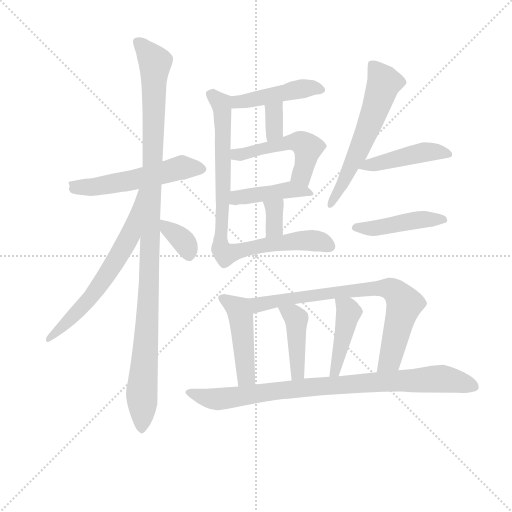
t = 0.00 s
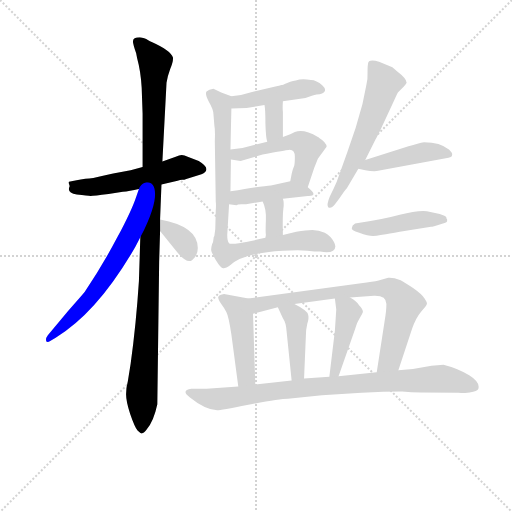
t = 2.53 s
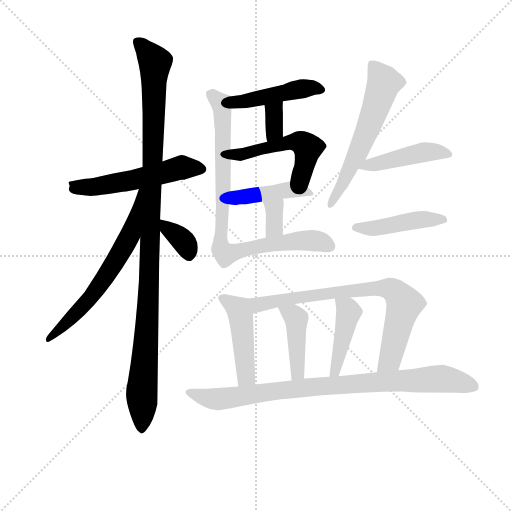
t = 5.06 s
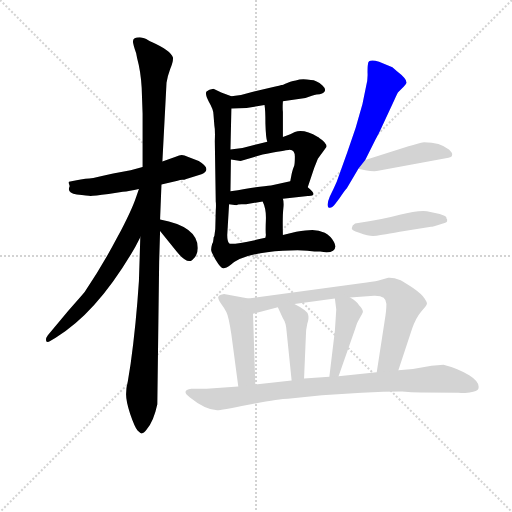
t = 7.59 s
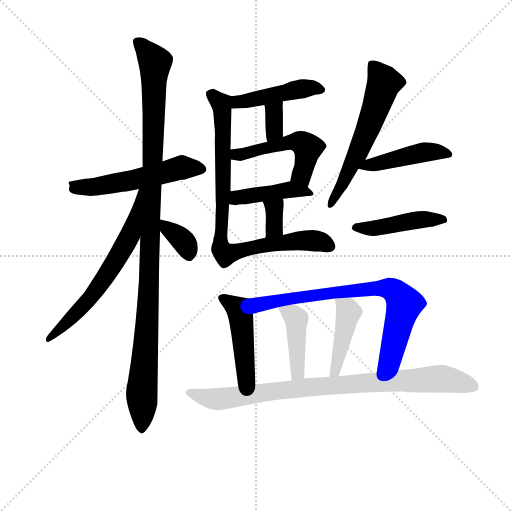
t = 10.12 s
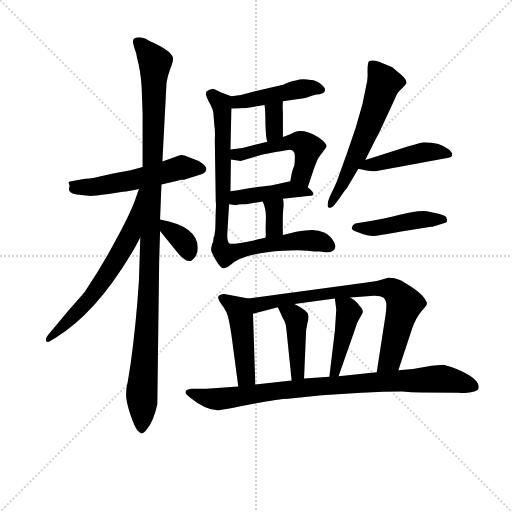
t = 12.65 s

The animated SVG that drew these frames (rendered in a browser with its animation timeline set to each time). Animation: 18 CSS @keyframes rules; one cycle of 12.65 s.

<svg version="1.1" viewBox="0 0 1024 1024" xmlns="http://www.w3.org/2000/svg">
  <g stroke="lightgray" stroke-dasharray="1,1" stroke-width="1" transform="scale(4, 4)">
    <line x1="0" y1="0" x2="256" y2="256"></line>
    <line x1="256" y1="0" x2="0" y2="256"></line>
    <line x1="128" y1="0" x2="128" y2="256"></line>
    <line x1="0" y1="128" x2="256" y2="128"></line>
  </g>
<g transform="scale(0.92, -0.92) translate(60, -900)">
   <style type="text/css">
    @keyframes keyframes0 {
      from {
       stroke: blue;
       stroke-dashoffset: 540;
       stroke-width: 128;
       }
       64% {
       animation-timing-function: step-end;
       stroke: blue;
       stroke-dashoffset: 0;
       stroke-width: 128;
       }
       to {
       stroke: black;
       stroke-width: 1024;
       }
       }
       #make-me-a-hanzi-animation-0 {
         animation: keyframes0 0.689453s both;
         animation-delay: 0.000000s;
         animation-timing-function: linear;
       }
    @keyframes keyframes1 {
      from {
       stroke: blue;
       stroke-dashoffset: 1110;
       stroke-width: 128;
       }
       78% {
       animation-timing-function: step-end;
       stroke: blue;
       stroke-dashoffset: 0;
       stroke-width: 128;
       }
       to {
       stroke: black;
       stroke-width: 1024;
       }
       }
       #make-me-a-hanzi-animation-1 {
         animation: keyframes1 1.153320s both;
         animation-delay: 0.689453s;
         animation-timing-function: linear;
       }
    @keyframes keyframes2 {
      from {
       stroke: blue;
       stroke-dashoffset: 642;
       stroke-width: 128;
       }
       68% {
       animation-timing-function: step-end;
       stroke: blue;
       stroke-dashoffset: 0;
       stroke-width: 128;
       }
       to {
       stroke: black;
       stroke-width: 1024;
       }
       }
       #make-me-a-hanzi-animation-2 {
         animation: keyframes2 0.772461s both;
         animation-delay: 1.842773s;
         animation-timing-function: linear;
       }
    @keyframes keyframes3 {
      from {
       stroke: blue;
       stroke-dashoffset: 347;
       stroke-width: 128;
       }
       53% {
       animation-timing-function: step-end;
       stroke: blue;
       stroke-dashoffset: 0;
       stroke-width: 128;
       }
       to {
       stroke: black;
       stroke-width: 1024;
       }
       }
       #make-me-a-hanzi-animation-3 {
         animation: keyframes3 0.532389s both;
         animation-delay: 2.615234s;
         animation-timing-function: linear;
       }
    @keyframes keyframes4 {
      from {
       stroke: blue;
       stroke-dashoffset: 451;
       stroke-width: 128;
       }
       59% {
       animation-timing-function: step-end;
       stroke: blue;
       stroke-dashoffset: 0;
       stroke-width: 128;
       }
       to {
       stroke: black;
       stroke-width: 1024;
       }
       }
       #make-me-a-hanzi-animation-4 {
         animation: keyframes4 0.617025s both;
         animation-delay: 3.147624s;
         animation-timing-function: linear;
       }
    @keyframes keyframes5 {
      from {
       stroke: blue;
       stroke-dashoffset: 340;
       stroke-width: 128;
       }
       53% {
       animation-timing-function: step-end;
       stroke: blue;
       stroke-dashoffset: 0;
       stroke-width: 128;
       }
       to {
       stroke: black;
       stroke-width: 1024;
       }
       }
       #make-me-a-hanzi-animation-5 {
         animation: keyframes5 0.526693s both;
         animation-delay: 3.764648s;
         animation-timing-function: linear;
       }
    @keyframes keyframes6 {
      from {
       stroke: blue;
       stroke-dashoffset: 506;
       stroke-width: 128;
       }
       62% {
       animation-timing-function: step-end;
       stroke: blue;
       stroke-dashoffset: 0;
       stroke-width: 128;
       }
       to {
       stroke: black;
       stroke-width: 1024;
       }
       }
       #make-me-a-hanzi-animation-6 {
         animation: keyframes6 0.661784s both;
         animation-delay: 4.291341s;
         animation-timing-function: linear;
       }
    @keyframes keyframes7 {
      from {
       stroke: blue;
       stroke-dashoffset: 430;
       stroke-width: 128;
       }
       58% {
       animation-timing-function: step-end;
       stroke: blue;
       stroke-dashoffset: 0;
       stroke-width: 128;
       }
       to {
       stroke: black;
       stroke-width: 1024;
       }
       }
       #make-me-a-hanzi-animation-7 {
         animation: keyframes7 0.599935s both;
         animation-delay: 4.953125s;
         animation-timing-function: linear;
       }
    @keyframes keyframes8 {
      from {
       stroke: blue;
       stroke-dashoffset: 341;
       stroke-width: 128;
       }
       53% {
       animation-timing-function: step-end;
       stroke: blue;
       stroke-dashoffset: 0;
       stroke-width: 128;
       }
       to {
       stroke: black;
       stroke-width: 1024;
       }
       }
       #make-me-a-hanzi-animation-8 {
         animation: keyframes8 0.527507s both;
         animation-delay: 5.553060s;
         animation-timing-function: linear;
       }
    @keyframes keyframes9 {
      from {
       stroke: blue;
       stroke-dashoffset: 853;
       stroke-width: 128;
       }
       74% {
       animation-timing-function: step-end;
       stroke: blue;
       stroke-dashoffset: 0;
       stroke-width: 128;
       }
       to {
       stroke: black;
       stroke-width: 1024;
       }
       }
       #make-me-a-hanzi-animation-9 {
         animation: keyframes9 0.944173s both;
         animation-delay: 6.080566s;
         animation-timing-function: linear;
       }
    @keyframes keyframes10 {
      from {
       stroke: blue;
       stroke-dashoffset: 590;
       stroke-width: 128;
       }
       66% {
       animation-timing-function: step-end;
       stroke: blue;
       stroke-dashoffset: 0;
       stroke-width: 128;
       }
       to {
       stroke: black;
       stroke-width: 1024;
       }
       }
       #make-me-a-hanzi-animation-10 {
         animation: keyframes10 0.730143s both;
         animation-delay: 7.024740s;
         animation-timing-function: linear;
       }
    @keyframes keyframes11 {
      from {
       stroke: blue;
       stroke-dashoffset: 448;
       stroke-width: 128;
       }
       59% {
       animation-timing-function: step-end;
       stroke: blue;
       stroke-dashoffset: 0;
       stroke-width: 128;
       }
       to {
       stroke: black;
       stroke-width: 1024;
       }
       }
       #make-me-a-hanzi-animation-11 {
         animation: keyframes11 0.614583s both;
         animation-delay: 7.754883s;
         animation-timing-function: linear;
       }
    @keyframes keyframes12 {
      from {
       stroke: blue;
       stroke-dashoffset: 452;
       stroke-width: 128;
       }
       60% {
       animation-timing-function: step-end;
       stroke: blue;
       stroke-dashoffset: 0;
       stroke-width: 128;
       }
       to {
       stroke: black;
       stroke-width: 1024;
       }
       }
       #make-me-a-hanzi-animation-12 {
         animation: keyframes12 0.617839s both;
         animation-delay: 8.369466s;
         animation-timing-function: linear;
       }
    @keyframes keyframes13 {
      from {
       stroke: blue;
       stroke-dashoffset: 464;
       stroke-width: 128;
       }
       60% {
       animation-timing-function: step-end;
       stroke: blue;
       stroke-dashoffset: 0;
       stroke-width: 128;
       }
       to {
       stroke: black;
       stroke-width: 1024;
       }
       }
       #make-me-a-hanzi-animation-13 {
         animation: keyframes13 0.627604s both;
         animation-delay: 8.987305s;
         animation-timing-function: linear;
       }
    @keyframes keyframes14 {
      from {
       stroke: blue;
       stroke-dashoffset: 761;
       stroke-width: 128;
       }
       71% {
       animation-timing-function: step-end;
       stroke: blue;
       stroke-dashoffset: 0;
       stroke-width: 128;
       }
       to {
       stroke: black;
       stroke-width: 1024;
       }
       }
       #make-me-a-hanzi-animation-14 {
         animation: keyframes14 0.869303s both;
         animation-delay: 9.614909s;
         animation-timing-function: linear;
       }
    @keyframes keyframes15 {
      from {
       stroke: blue;
       stroke-dashoffset: 424;
       stroke-width: 128;
       }
       58% {
       animation-timing-function: step-end;
       stroke: blue;
       stroke-dashoffset: 0;
       stroke-width: 128;
       }
       to {
       stroke: black;
       stroke-width: 1024;
       }
       }
       #make-me-a-hanzi-animation-15 {
         animation: keyframes15 0.595052s both;
         animation-delay: 10.484212s;
         animation-timing-function: linear;
       }
    @keyframes keyframes16 {
      from {
       stroke: blue;
       stroke-dashoffset: 433;
       stroke-width: 128;
       }
       58% {
       animation-timing-function: step-end;
       stroke: blue;
       stroke-dashoffset: 0;
       stroke-width: 128;
       }
       to {
       stroke: black;
       stroke-width: 1024;
       }
       }
       #make-me-a-hanzi-animation-16 {
         animation: keyframes16 0.602376s both;
         animation-delay: 11.079264s;
         animation-timing-function: linear;
       }
    @keyframes keyframes17 {
      from {
       stroke: blue;
       stroke-dashoffset: 880;
       stroke-width: 128;
       }
       74% {
       animation-timing-function: step-end;
       stroke: blue;
       stroke-dashoffset: 0;
       stroke-width: 128;
       }
       to {
       stroke: black;
       stroke-width: 1024;
       }
       }
       #make-me-a-hanzi-animation-17 {
         animation: keyframes17 0.966146s both;
         animation-delay: 11.681641s;
         animation-timing-function: linear;
       }
</style>
<path d="M 250.0 537.0 L 224.0 530.0 L 186.0 523.0 Q 149.0 514.0 134.0 512.0 Q 119.0 511.0 90.0 505.0 Q 88.0 504.0 90.0 500.0 Q 92.0 495.0 91.0 494.0 Q 85.0 481.0 107.0 477.0 Q 131.0 474.0 137.0 474.0 Q 144.0 474.0 176.0 478.0 L 207.0 483.0 Q 221.0 484.0 242.0 489.0 L 291.0 499.0 L 326.0 507.0 Q 332.0 509.0 336.0 509.0 Q 341.0 509.0 345.0 511.0 L 378.0 521.0 Q 402.0 532.0 372.0 550.0 L 348.0 559.0 Q 341.0 563.0 335.0 563.0 Q 330.0 563.0 322.0 559.0 L 293.0 549.0 L 250.0 537.0 Z" fill="lightgray"></path> 
<path d="M 248.0 709.0 L 250.0 653.0 L 250.0 537.0 L 245.0 384.0 L 242.0 289.0 Q 236.0 196.0 224.0 109.0 L 218.0 72.0 Q 214.0 57.0 214.0 43.0 Q 214.0 28.0 223.0 0.0 Q 233.0 -29.0 239.0 -36.0 Q 246.0 -43.0 249.0 -42.0 Q 252.0 -42.0 258.0 -35.0 Q 274.0 -17.0 282.0 21.0 L 286.0 331.0 L 288.0 398.0 L 288.0 423.0 L 291.0 499.0 L 293.0 549.0 L 302.0 720.0 Q 304.0 734.0 310.0 750.0 Q 317.0 766.0 316.0 775.0 Q 311.0 790.0 271.0 808.0 Q 260.0 813.0 258.0 815.0 Q 256.0 817.0 244.0 819.0 Q 229.0 819.0 229.0 810.0 Q 229.0 805.0 236.0 784.0 L 238.0 774.0 Q 246.0 745.0 248.0 709.0 Z" fill="lightgray"></path> 
<path d="M 242.0 489.0 L 236.0 472.0 Q 226.0 442.0 195.0 384.0 Q 164.0 325.0 124.0 265.0 Q 115.0 254.0 88.0 224.0 L 44.0 171.0 Q 40.0 166.0 40.0 161.0 Q 40.0 153.0 50.0 159.0 L 61.0 166.0 Q 152.0 221.0 234.0 363.0 L 245.0 384.0 C 314.0 516.0 252.0 517.0 242.0 489.0 Z" fill="lightgray"></path> 
<path d="M 288.0 398.0 L 324.0 353.0 Q 347.0 325.0 358.0 335.0 Q 370.0 344.0 370.0 361.0 Q 370.0 408.0 288.0 423.0 C 264.0 427.0 269.0 421.0 288.0 398.0 Z" fill="lightgray"></path> 
<path d="M 443.0 664.0 L 476.0 665.0 L 515.0 672.0 L 555.0 680.0 L 604.0 687.0 L 618.0 692.0 Q 630.0 695.0 635.0 695.0 Q 655.0 701.0 641.0 714.0 Q 628.0 726.0 616.0 726.0 Q 600.0 729.0 591.0 727.0 Q 582.0 724.0 577.0 724.0 Q 572.0 723.0 563.0 719.0 Q 554.0 715.0 552.0 715.0 Q 550.0 714.0 534.0 711.0 L 488.0 700.0 Q 468.0 693.0 443.0 691.0 C 413.0 688.0 413.0 663.0 443.0 664.0 Z" fill="lightgray"></path> 
<path d="M 515.0 672.0 Q 517.0 662.0 517.0 631.0 Q 518.0 599.0 521.0 592.0 C 530.0 563.0 555.0 572.0 555.0 602.0 L 555.0 657.0 Q 554.0 664.0 555.0 680.0 C 557.0 710.0 510.0 702.0 515.0 672.0 Z" fill="lightgray"></path> 
<path d="M 442.0 553.0 L 463.0 550.0 L 511.0 564.0 Q 562.0 574.0 567.0 574.0 Q 581.0 576.0 581.0 559.0 Q 581.0 541.0 579.0 538.0 Q 577.0 534.0 574.0 522.0 L 571.0 506.0 C 565.0 477.0 600.0 465.0 609.0 493.0 L 623.0 535.0 L 631.0 555.0 L 650.0 581.0 Q 650.0 590.0 634.0 600.0 Q 634.0 601.0 631.0 602.0 Q 601.0 620.0 581.0 613.0 L 571.0 608.0 L 555.0 602.0 L 521.0 592.0 L 467.0 578.0 L 441.0 575.0 C 411.0 572.0 412.0 557.0 442.0 553.0 Z" fill="lightgray"></path> 
<path d="M 438.0 456.0 L 454.0 454.0 Q 456.0 456.0 465.0 456.0 L 475.0 456.0 L 511.0 462.0 L 555.0 468.0 L 609.0 474.0 Q 634.0 473.0 609.0 493.0 C 589.0 510.0 589.0 510.0 571.0 506.0 L 529.0 497.0 Q 511.0 496.0 441.0 484.0 C 411.0 479.0 408.0 460.0 438.0 456.0 Z" fill="lightgray"></path> 
<path d="M 518.0 389.0 L 517.0 383.0 C 512.0 353.0 556.0 359.0 555.0 389.0 Q 554.0 432.0 556.0 446.0 Q 558.0 460.0 555.0 468.0 C 547.0 497.0 498.0 489.0 511.0 462.0 Q 519.0 446.0 518.0 422.0 Q 517.0 397.0 518.0 389.0 Z" fill="lightgray"></path> 
<path d="M 517.0 383.0 Q 442.0 366.0 438.0 371.0 Q 434.0 375.0 434.0 389.0 L 438.0 456.0 L 441.0 484.0 L 442.0 553.0 L 441.0 575.0 L 443.0 664.0 C 444.0 691.0 444.0 691.0 443.0 691.0 L 421.0 699.0 L 404.0 707.0 Q 394.0 706.0 389.0 701.0 Q 385.0 696.0 394.0 679.0 Q 404.0 662.0 404.0 652.0 L 406.0 627.0 Q 408.0 618.0 407.0 593.0 L 409.0 462.0 Q 410.0 455.0 409.0 442.0 L 408.0 402.0 L 406.0 387.0 Q 404.0 385.0 404.0 380.0 Q 404.0 375.0 401.0 369.0 Q 399.0 362.0 399.0 357.0 Q 399.0 352.0 409.0 335.0 Q 420.0 317.0 425.0 317.0 Q 430.0 316.0 441.0 324.0 Q 469.0 350.0 555.0 355.0 Q 592.0 357.0 608.0 355.0 Q 625.0 353.0 636.0 353.0 Q 656.0 349.0 664.0 355.0 Q 673.0 361.0 666.0 374.0 Q 659.0 387.0 646.0 394.0 Q 633.0 400.0 619.0 400.0 Q 606.0 400.0 584.0 396.0 L 555.0 389.0 L 517.0 383.0 Z" fill="lightgray"></path> 
<path d="M 734.0 552.0 L 756.0 596.0 Q 765.0 612.0 771.0 626.0 L 797.0 682.0 Q 804.0 698.0 806.0 700.0 L 818.0 712.0 Q 823.0 717.0 824.0 720.0 Q 824.0 729.0 803.0 745.0 L 793.0 754.0 L 764.0 766.0 Q 740.0 773.0 740.0 761.0 Q 739.0 757.0 739.0 743.0 Q 740.0 728.0 736.0 713.0 L 728.0 674.0 Q 714.0 620.0 695.0 569.0 L 672.0 505.0 Q 666.0 491.0 657.0 473.0 Q 649.0 454.0 654.0 449.0 Q 661.0 446.0 669.0 457.0 L 678.0 469.0 Q 689.0 486.0 694.0 491.0 L 719.0 533.0 L 734.0 552.0 Z" fill="lightgray"></path> 
<path d="M 759.0 528.0 L 915.0 557.0 Q 923.0 558.0 923.0 564.0 Q 924.0 567.0 916.0 575.0 Q 897.0 591.0 862.0 591.0 Q 850.0 589.0 828.0 582.0 L 734.0 552.0 C 705.0 543.0 692.0 538.0 719.0 533.0 L 734.0 530.0 Q 749.0 527.0 759.0 528.0 Z" fill="lightgray"></path> 
<path d="M 910.0 428.0 Q 909.0 431.0 896.0 435.0 L 868.0 441.0 Q 846.0 443.0 809.0 433.0 Q 773.0 423.0 712.0 414.0 Q 705.0 410.0 705.0 405.0 Q 702.0 400.0 721.0 394.0 Q 740.0 387.0 751.0 387.0 Q 762.0 387.0 809.0 396.0 L 877.0 407.0 Q 881.0 407.0 896.0 412.0 Q 912.0 416.0 912.0 419.0 L 912.0 423.0 Q 910.0 425.0 910.0 428.0 Z" fill="lightgray"></path> 
<path d="M 495.0 64.0 L 490.0 218.0 C 489.0 248.0 489.0 249.0 480.0 251.0 L 427.0 261.0 Q 411.0 259.0 415.0 250.0 Q 416.0 246.0 421.0 239.0 Q 427.0 231.0 432.0 222.0 Q 437.0 213.0 443.0 173.0 L 458.0 60.0 C 462.0 30.0 496.0 34.0 495.0 64.0 Z" fill="lightgray"></path> 
<path d="M 780.0 239.0 Q 780.0 224.0 776.0 201.0 L 759.0 91.0 C 754.0 61.0 797.0 67.0 806.0 95.0 L 836.0 186.0 Q 844.0 209.0 855.0 222.0 Q 867.0 235.0 868.0 239.0 Q 869.0 242.0 863.0 251.0 Q 858.0 260.0 838.0 274.0 Q 819.0 287.0 811.0 291.0 Q 794.0 297.0 784.0 296.0 L 763.0 290.0 Q 762.0 289.0 737.0 286.0 L 480.0 251.0 C 450.0 247.0 461.0 210.0 490.0 218.0 L 544.0 232.0 L 580.0 239.0 L 668.0 251.0 L 701.0 253.0 L 753.0 257.0 Q 780.0 258.0 780.0 239.0 Z" fill="lightgray"></path> 
<path d="M 601.0 77.0 L 605.0 171.0 Q 605.0 183.0 608.0 196.0 Q 612.0 208.0 610.0 215.0 Q 610.0 224.0 580.0 239.0 C 553.0 253.0 532.0 259.0 544.0 232.0 L 555.0 208.0 Q 562.0 198.0 563.0 180.0 L 574.0 73.0 C 577.0 43.0 600.0 47.0 601.0 77.0 Z" fill="lightgray"></path> 
<path d="M 676.0 82.0 L 712.0 185.0 Q 717.0 200.0 718.0 201.0 L 724.0 212.0 Q 727.0 217.0 729.0 222.0 Q 729.0 228.0 721.0 236.0 Q 715.0 245.0 701.0 253.0 C 675.0 269.0 665.0 275.0 668.0 251.0 L 671.0 227.0 L 668.0 181.0 L 656.0 81.0 C 652.0 51.0 666.0 54.0 676.0 82.0 Z" fill="lightgray"></path> 
<path d="M 759.0 91.0 L 676.0 82.0 L 656.0 81.0 L 601.0 77.0 L 574.0 73.0 L 495.0 64.0 L 458.0 60.0 L 389.0 55.0 L 356.0 55.0 Q 332.0 51.0 353.0 36.0 Q 385.0 10.0 412.0 8.0 Q 414.0 7.0 480.0 20.0 Q 547.0 33.0 566.0 33.0 L 640.0 41.0 L 726.0 46.0 Q 776.0 49.0 814.0 49.0 Q 834.0 47.0 855.0 47.0 L 936.0 46.0 Q 945.0 45.0 961.0 47.0 Q 978.0 49.0 980.0 55.0 Q 984.0 69.0 960.0 84.0 Q 936.0 99.0 904.0 107.0 L 878.0 105.0 Q 840.0 97.0 806.0 95.0 L 759.0 91.0 Z" fill="lightgray"></path> 
      <clipPath id="make-me-a-hanzi-clip-0">
      <path d="M 250.0 537.0 L 224.0 530.0 L 186.0 523.0 Q 149.0 514.0 134.0 512.0 Q 119.0 511.0 90.0 505.0 Q 88.0 504.0 90.0 500.0 Q 92.0 495.0 91.0 494.0 Q 85.0 481.0 107.0 477.0 Q 131.0 474.0 137.0 474.0 Q 144.0 474.0 176.0 478.0 L 207.0 483.0 Q 221.0 484.0 242.0 489.0 L 291.0 499.0 L 326.0 507.0 Q 332.0 509.0 336.0 509.0 Q 341.0 509.0 345.0 511.0 L 378.0 521.0 Q 402.0 532.0 372.0 550.0 L 348.0 559.0 Q 341.0 563.0 335.0 563.0 Q 330.0 563.0 322.0 559.0 L 293.0 549.0 L 250.0 537.0 Z" fill="lightgray"></path>
      </clipPath>
      <path clip-path="url(#make-me-a-hanzi-clip-0)" d="M 100.0 503.0 L 107.0 493.0 L 149.0 494.0 L 335.0 536.0 L 374.0 535.0 " fill="none" id="make-me-a-hanzi-animation-0" stroke-dasharray="412 824" stroke-linecap="round"></path>

      <clipPath id="make-me-a-hanzi-clip-1">
      <path d="M 248.0 709.0 L 250.0 653.0 L 250.0 537.0 L 245.0 384.0 L 242.0 289.0 Q 236.0 196.0 224.0 109.0 L 218.0 72.0 Q 214.0 57.0 214.0 43.0 Q 214.0 28.0 223.0 0.0 Q 233.0 -29.0 239.0 -36.0 Q 246.0 -43.0 249.0 -42.0 Q 252.0 -42.0 258.0 -35.0 Q 274.0 -17.0 282.0 21.0 L 286.0 331.0 L 288.0 398.0 L 288.0 423.0 L 291.0 499.0 L 293.0 549.0 L 302.0 720.0 Q 304.0 734.0 310.0 750.0 Q 317.0 766.0 316.0 775.0 Q 311.0 790.0 271.0 808.0 Q 260.0 813.0 258.0 815.0 Q 256.0 817.0 244.0 819.0 Q 229.0 819.0 229.0 810.0 Q 229.0 805.0 236.0 784.0 L 238.0 774.0 Q 246.0 745.0 248.0 709.0 Z" fill="lightgray"></path>
      </clipPath>
      <path clip-path="url(#make-me-a-hanzi-clip-1)" d="M 240.0 808.0 L 277.0 763.0 L 264.0 277.0 L 248.0 -32.0 " fill="none" id="make-me-a-hanzi-animation-1" stroke-dasharray="982 1964" stroke-linecap="round"></path>

      <clipPath id="make-me-a-hanzi-clip-2">
      <path d="M 242.0 489.0 L 236.0 472.0 Q 226.0 442.0 195.0 384.0 Q 164.0 325.0 124.0 265.0 Q 115.0 254.0 88.0 224.0 L 44.0 171.0 Q 40.0 166.0 40.0 161.0 Q 40.0 153.0 50.0 159.0 L 61.0 166.0 Q 152.0 221.0 234.0 363.0 L 245.0 384.0 C 314.0 516.0 252.0 517.0 242.0 489.0 Z" fill="lightgray"></path>
      </clipPath>
      <path clip-path="url(#make-me-a-hanzi-clip-2)" d="M 247.0 483.0 L 223.0 389.0 L 184.0 319.0 L 138.0 253.0 L 46.0 164.0 " fill="none" id="make-me-a-hanzi-animation-2" stroke-dasharray="514 1028" stroke-linecap="round"></path>

      <clipPath id="make-me-a-hanzi-clip-3">
      <path d="M 288.0 398.0 L 324.0 353.0 Q 347.0 325.0 358.0 335.0 Q 370.0 344.0 370.0 361.0 Q 370.0 408.0 288.0 423.0 C 264.0 427.0 269.0 421.0 288.0 398.0 Z" fill="lightgray"></path>
      </clipPath>
      <path clip-path="url(#make-me-a-hanzi-clip-3)" d="M 298.0 417.0 L 304.0 402.0 L 343.0 370.0 L 350.0 347.0 " fill="none" id="make-me-a-hanzi-animation-3" stroke-dasharray="219 438" stroke-linecap="round"></path>

      <clipPath id="make-me-a-hanzi-clip-4">
      <path d="M 443.0 664.0 L 476.0 665.0 L 515.0 672.0 L 555.0 680.0 L 604.0 687.0 L 618.0 692.0 Q 630.0 695.0 635.0 695.0 Q 655.0 701.0 641.0 714.0 Q 628.0 726.0 616.0 726.0 Q 600.0 729.0 591.0 727.0 Q 582.0 724.0 577.0 724.0 Q 572.0 723.0 563.0 719.0 Q 554.0 715.0 552.0 715.0 Q 550.0 714.0 534.0 711.0 L 488.0 700.0 Q 468.0 693.0 443.0 691.0 C 413.0 688.0 413.0 663.0 443.0 664.0 Z" fill="lightgray"></path>
      </clipPath>
      <path clip-path="url(#make-me-a-hanzi-clip-4)" d="M 448.0 671.0 L 458.0 678.0 L 576.0 704.0 L 618.0 709.0 L 637.0 705.0 " fill="none" id="make-me-a-hanzi-animation-4" stroke-dasharray="323 646" stroke-linecap="round"></path>

      <clipPath id="make-me-a-hanzi-clip-5">
      <path d="M 515.0 672.0 Q 517.0 662.0 517.0 631.0 Q 518.0 599.0 521.0 592.0 C 530.0 563.0 555.0 572.0 555.0 602.0 L 555.0 657.0 Q 554.0 664.0 555.0 680.0 C 557.0 710.0 510.0 702.0 515.0 672.0 Z" fill="lightgray"></path>
      </clipPath>
      <path clip-path="url(#make-me-a-hanzi-clip-5)" d="M 549.0 673.0 L 535.0 656.0 L 536.0 616.0 L 526.0 597.0 " fill="none" id="make-me-a-hanzi-animation-5" stroke-dasharray="212 424" stroke-linecap="round"></path>

      <clipPath id="make-me-a-hanzi-clip-6">
      <path d="M 442.0 553.0 L 463.0 550.0 L 511.0 564.0 Q 562.0 574.0 567.0 574.0 Q 581.0 576.0 581.0 559.0 Q 581.0 541.0 579.0 538.0 Q 577.0 534.0 574.0 522.0 L 571.0 506.0 C 565.0 477.0 600.0 465.0 609.0 493.0 L 623.0 535.0 L 631.0 555.0 L 650.0 581.0 Q 650.0 590.0 634.0 600.0 Q 634.0 601.0 631.0 602.0 Q 601.0 620.0 581.0 613.0 L 571.0 608.0 L 555.0 602.0 L 521.0 592.0 L 467.0 578.0 L 441.0 575.0 C 411.0 572.0 412.0 557.0 442.0 553.0 Z" fill="lightgray"></path>
      </clipPath>
      <path clip-path="url(#make-me-a-hanzi-clip-6)" d="M 448.0 570.0 L 465.0 564.0 L 573.0 591.0 L 595.0 590.0 L 609.0 578.0 L 606.0 559.0 L 596.0 520.0 L 579.0 509.0 " fill="none" id="make-me-a-hanzi-animation-6" stroke-dasharray="378 756" stroke-linecap="round"></path>

      <clipPath id="make-me-a-hanzi-clip-7">
      <path d="M 438.0 456.0 L 454.0 454.0 Q 456.0 456.0 465.0 456.0 L 475.0 456.0 L 511.0 462.0 L 555.0 468.0 L 609.0 474.0 Q 634.0 473.0 609.0 493.0 C 589.0 510.0 589.0 510.0 571.0 506.0 L 529.0 497.0 Q 511.0 496.0 441.0 484.0 C 411.0 479.0 408.0 460.0 438.0 456.0 Z" fill="lightgray"></path>
      </clipPath>
      <path clip-path="url(#make-me-a-hanzi-clip-7)" d="M 443.0 463.0 L 457.0 471.0 L 568.0 488.0 L 613.0 484.0 " fill="none" id="make-me-a-hanzi-animation-7" stroke-dasharray="302 604" stroke-linecap="round"></path>

      <clipPath id="make-me-a-hanzi-clip-8">
      <path d="M 518.0 389.0 L 517.0 383.0 C 512.0 353.0 556.0 359.0 555.0 389.0 Q 554.0 432.0 556.0 446.0 Q 558.0 460.0 555.0 468.0 C 547.0 497.0 498.0 489.0 511.0 462.0 Q 519.0 446.0 518.0 422.0 Q 517.0 397.0 518.0 389.0 Z" fill="lightgray"></path>
      </clipPath>
      <path clip-path="url(#make-me-a-hanzi-clip-8)" d="M 519.0 458.0 L 536.0 443.0 L 536.0 405.0 L 523.0 385.0 " fill="none" id="make-me-a-hanzi-animation-8" stroke-dasharray="213 426" stroke-linecap="round"></path>

      <clipPath id="make-me-a-hanzi-clip-9">
      <path d="M 517.0 383.0 Q 442.0 366.0 438.0 371.0 Q 434.0 375.0 434.0 389.0 L 438.0 456.0 L 441.0 484.0 L 442.0 553.0 L 441.0 575.0 L 443.0 664.0 C 444.0 691.0 444.0 691.0 443.0 691.0 L 421.0 699.0 L 404.0 707.0 Q 394.0 706.0 389.0 701.0 Q 385.0 696.0 394.0 679.0 Q 404.0 662.0 404.0 652.0 L 406.0 627.0 Q 408.0 618.0 407.0 593.0 L 409.0 462.0 Q 410.0 455.0 409.0 442.0 L 408.0 402.0 L 406.0 387.0 Q 404.0 385.0 404.0 380.0 Q 404.0 375.0 401.0 369.0 Q 399.0 362.0 399.0 357.0 Q 399.0 352.0 409.0 335.0 Q 420.0 317.0 425.0 317.0 Q 430.0 316.0 441.0 324.0 Q 469.0 350.0 555.0 355.0 Q 592.0 357.0 608.0 355.0 Q 625.0 353.0 636.0 353.0 Q 656.0 349.0 664.0 355.0 Q 673.0 361.0 666.0 374.0 Q 659.0 387.0 646.0 394.0 Q 633.0 400.0 619.0 400.0 Q 606.0 400.0 584.0 396.0 L 555.0 389.0 L 517.0 383.0 Z" fill="lightgray"></path>
      </clipPath>
      <path clip-path="url(#make-me-a-hanzi-clip-9)" d="M 396.0 696.0 L 421.0 676.0 L 424.0 657.0 L 426.0 491.0 L 419.0 370.0 L 424.0 352.0 L 431.0 347.0 L 506.0 368.0 L 594.0 377.0 L 632.0 376.0 L 656.0 365.0 " fill="none" id="make-me-a-hanzi-animation-9" stroke-dasharray="725 1450" stroke-linecap="round"></path>

      <clipPath id="make-me-a-hanzi-clip-10">
      <path d="M 734.0 552.0 L 756.0 596.0 Q 765.0 612.0 771.0 626.0 L 797.0 682.0 Q 804.0 698.0 806.0 700.0 L 818.0 712.0 Q 823.0 717.0 824.0 720.0 Q 824.0 729.0 803.0 745.0 L 793.0 754.0 L 764.0 766.0 Q 740.0 773.0 740.0 761.0 Q 739.0 757.0 739.0 743.0 Q 740.0 728.0 736.0 713.0 L 728.0 674.0 Q 714.0 620.0 695.0 569.0 L 672.0 505.0 Q 666.0 491.0 657.0 473.0 Q 649.0 454.0 654.0 449.0 Q 661.0 446.0 669.0 457.0 L 678.0 469.0 Q 689.0 486.0 694.0 491.0 L 719.0 533.0 L 734.0 552.0 Z" fill="lightgray"></path>
      </clipPath>
      <path clip-path="url(#make-me-a-hanzi-clip-10)" d="M 753.0 756.0 L 775.0 721.0 L 723.0 578.0 L 657.0 454.0 " fill="none" id="make-me-a-hanzi-animation-10" stroke-dasharray="462 924" stroke-linecap="round"></path>

      <clipPath id="make-me-a-hanzi-clip-11">
      <path d="M 759.0 528.0 L 915.0 557.0 Q 923.0 558.0 923.0 564.0 Q 924.0 567.0 916.0 575.0 Q 897.0 591.0 862.0 591.0 Q 850.0 589.0 828.0 582.0 L 734.0 552.0 C 705.0 543.0 692.0 538.0 719.0 533.0 L 734.0 530.0 Q 749.0 527.0 759.0 528.0 Z" fill="lightgray"></path>
      </clipPath>
      <path clip-path="url(#make-me-a-hanzi-clip-11)" d="M 727.0 534.0 L 738.0 541.0 L 862.0 569.0 L 914.0 566.0 " fill="none" id="make-me-a-hanzi-animation-11" stroke-dasharray="320 640" stroke-linecap="round"></path>

      <clipPath id="make-me-a-hanzi-clip-12">
      <path d="M 910.0 428.0 Q 909.0 431.0 896.0 435.0 L 868.0 441.0 Q 846.0 443.0 809.0 433.0 Q 773.0 423.0 712.0 414.0 Q 705.0 410.0 705.0 405.0 Q 702.0 400.0 721.0 394.0 Q 740.0 387.0 751.0 387.0 Q 762.0 387.0 809.0 396.0 L 877.0 407.0 Q 881.0 407.0 896.0 412.0 Q 912.0 416.0 912.0 419.0 L 912.0 423.0 Q 910.0 425.0 910.0 428.0 Z" fill="lightgray"></path>
      </clipPath>
      <path clip-path="url(#make-me-a-hanzi-clip-12)" d="M 713.0 406.0 L 747.0 403.0 L 872.0 424.0 L 907.0 421.0 " fill="none" id="make-me-a-hanzi-animation-12" stroke-dasharray="324 648" stroke-linecap="round"></path>

      <clipPath id="make-me-a-hanzi-clip-13">
      <path d="M 495.0 64.0 L 490.0 218.0 C 489.0 248.0 489.0 249.0 480.0 251.0 L 427.0 261.0 Q 411.0 259.0 415.0 250.0 Q 416.0 246.0 421.0 239.0 Q 427.0 231.0 432.0 222.0 Q 437.0 213.0 443.0 173.0 L 458.0 60.0 C 462.0 30.0 496.0 34.0 495.0 64.0 Z" fill="lightgray"></path>
      </clipPath>
      <path clip-path="url(#make-me-a-hanzi-clip-13)" d="M 424.0 252.0 L 456.0 231.0 L 463.0 216.0 L 475.0 80.0 L 463.0 68.0 " fill="none" id="make-me-a-hanzi-animation-13" stroke-dasharray="336 672" stroke-linecap="round"></path>

      <clipPath id="make-me-a-hanzi-clip-14">
      <path d="M 780.0 239.0 Q 780.0 224.0 776.0 201.0 L 759.0 91.0 C 754.0 61.0 797.0 67.0 806.0 95.0 L 836.0 186.0 Q 844.0 209.0 855.0 222.0 Q 867.0 235.0 868.0 239.0 Q 869.0 242.0 863.0 251.0 Q 858.0 260.0 838.0 274.0 Q 819.0 287.0 811.0 291.0 Q 794.0 297.0 784.0 296.0 L 763.0 290.0 Q 762.0 289.0 737.0 286.0 L 480.0 251.0 C 450.0 247.0 461.0 210.0 490.0 218.0 L 544.0 232.0 L 580.0 239.0 L 668.0 251.0 L 701.0 253.0 L 753.0 257.0 Q 780.0 258.0 780.0 239.0 Z" fill="lightgray"></path>
      </clipPath>
      <path clip-path="url(#make-me-a-hanzi-clip-14)" d="M 488.0 247.0 L 506.0 238.0 L 580.0 253.0 L 748.0 273.0 L 796.0 268.0 L 819.0 239.0 L 788.0 118.0 L 766.0 98.0 " fill="none" id="make-me-a-hanzi-animation-14" stroke-dasharray="633 1266" stroke-linecap="round"></path>

      <clipPath id="make-me-a-hanzi-clip-15">
      <path d="M 601.0 77.0 L 605.0 171.0 Q 605.0 183.0 608.0 196.0 Q 612.0 208.0 610.0 215.0 Q 610.0 224.0 580.0 239.0 C 553.0 253.0 532.0 259.0 544.0 232.0 L 555.0 208.0 Q 562.0 198.0 563.0 180.0 L 574.0 73.0 C 577.0 43.0 600.0 47.0 601.0 77.0 Z" fill="lightgray"></path>
      </clipPath>
      <path clip-path="url(#make-me-a-hanzi-clip-15)" d="M 551.0 228.0 L 584.0 207.0 L 587.0 90.0 L 580.0 81.0 " fill="none" id="make-me-a-hanzi-animation-15" stroke-dasharray="296 592" stroke-linecap="round"></path>

      <clipPath id="make-me-a-hanzi-clip-16">
      <path d="M 676.0 82.0 L 712.0 185.0 Q 717.0 200.0 718.0 201.0 L 724.0 212.0 Q 727.0 217.0 729.0 222.0 Q 729.0 228.0 721.0 236.0 Q 715.0 245.0 701.0 253.0 C 675.0 269.0 665.0 275.0 668.0 251.0 L 671.0 227.0 L 668.0 181.0 L 656.0 81.0 C 652.0 51.0 666.0 54.0 676.0 82.0 Z" fill="lightgray"></path>
      </clipPath>
      <path clip-path="url(#make-me-a-hanzi-clip-16)" d="M 674.0 246.0 L 698.0 223.0 L 670.0 93.0 L 661.0 88.0 " fill="none" id="make-me-a-hanzi-animation-16" stroke-dasharray="305 610" stroke-linecap="round"></path>

      <clipPath id="make-me-a-hanzi-clip-17">
      <path d="M 759.0 91.0 L 676.0 82.0 L 656.0 81.0 L 601.0 77.0 L 574.0 73.0 L 495.0 64.0 L 458.0 60.0 L 389.0 55.0 L 356.0 55.0 Q 332.0 51.0 353.0 36.0 Q 385.0 10.0 412.0 8.0 Q 414.0 7.0 480.0 20.0 Q 547.0 33.0 566.0 33.0 L 640.0 41.0 L 726.0 46.0 Q 776.0 49.0 814.0 49.0 Q 834.0 47.0 855.0 47.0 L 936.0 46.0 Q 945.0 45.0 961.0 47.0 Q 978.0 49.0 980.0 55.0 Q 984.0 69.0 960.0 84.0 Q 936.0 99.0 904.0 107.0 L 878.0 105.0 Q 840.0 97.0 806.0 95.0 L 759.0 91.0 Z" fill="lightgray"></path>
      </clipPath>
      <path clip-path="url(#make-me-a-hanzi-clip-17)" d="M 353.0 46.0 L 416.0 33.0 L 623.0 60.0 L 900.0 77.0 L 971.0 59.0 " fill="none" id="make-me-a-hanzi-animation-17" stroke-dasharray="752 1504" stroke-linecap="round"></path>

</g>
</svg>
